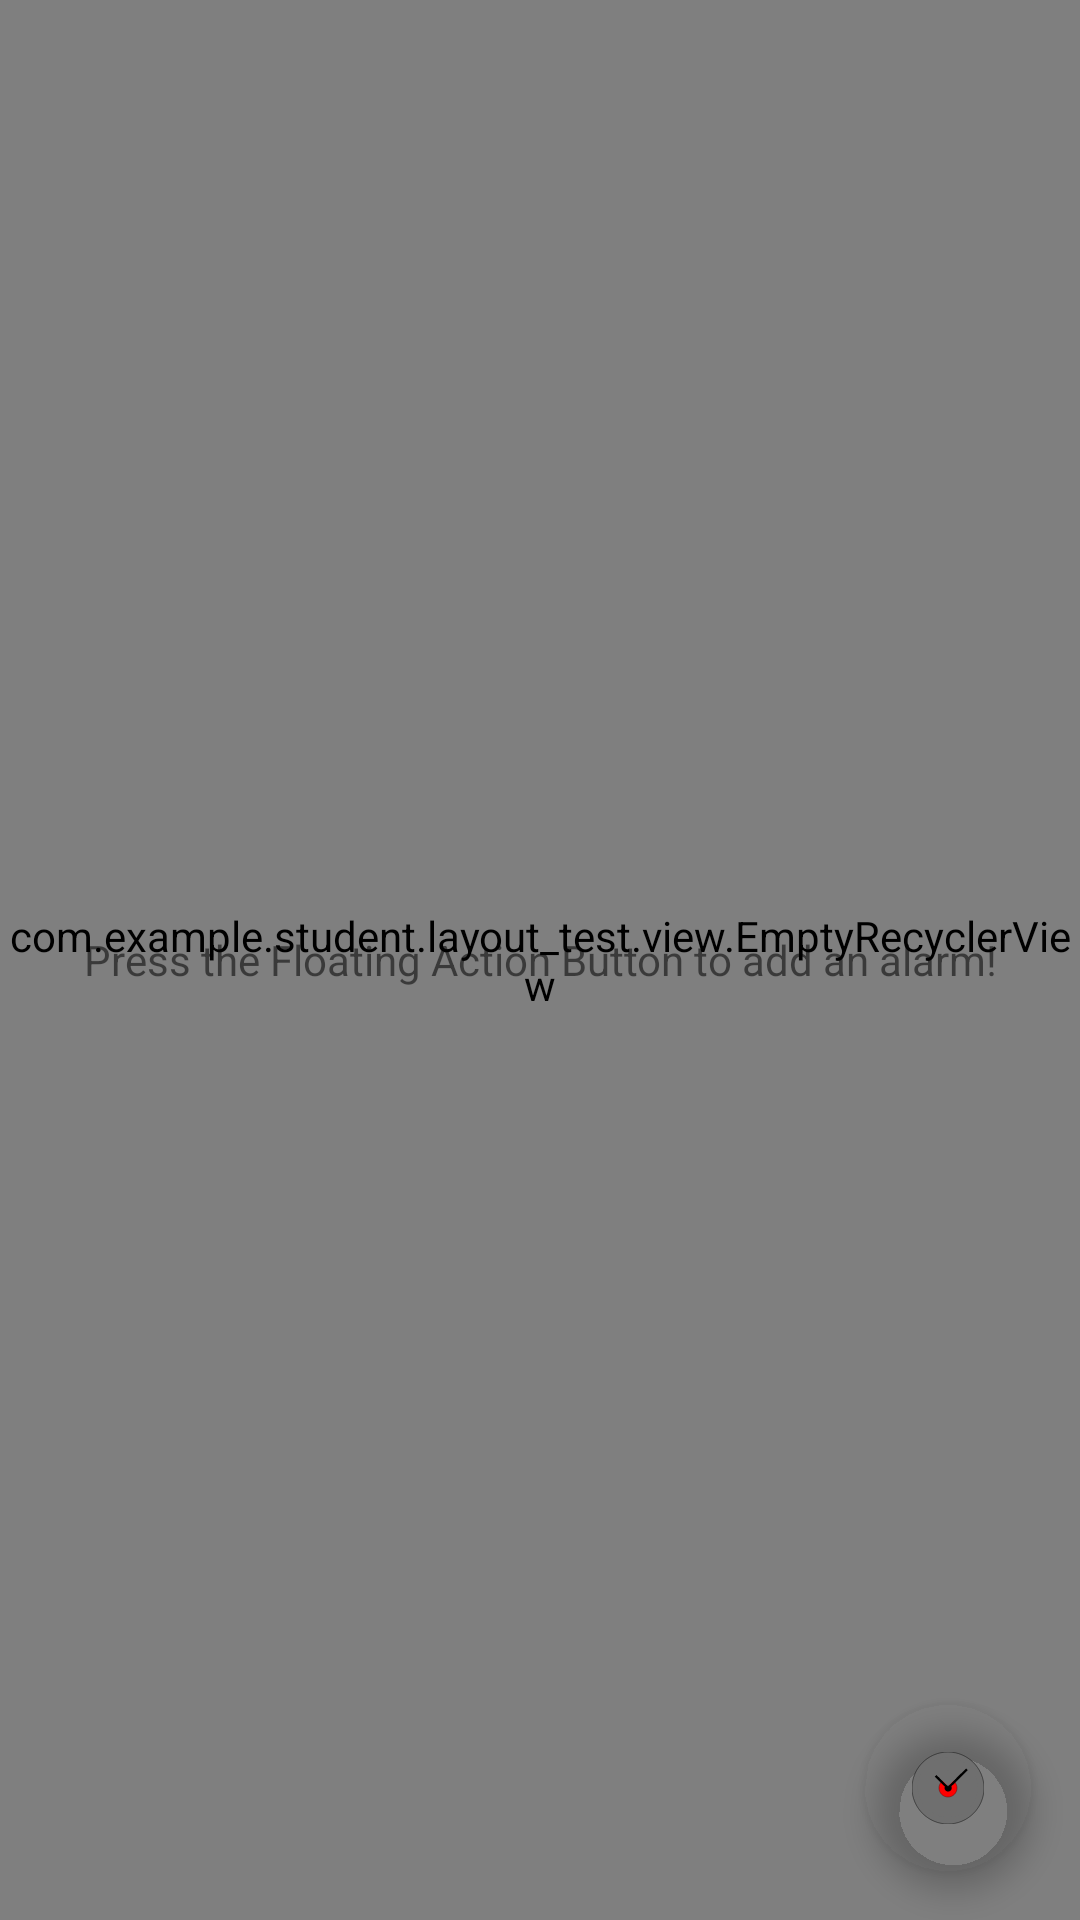

This screen was rendered from an Android layout file. Write that file and the resources it references.
<!-- AndroidManifest.xml: application theme AppTheme -->
<!-- res/layout/fragment_main.xml -->
<?xml version="1.0" encoding="utf-8"?>
<android.support.design.widget.CoordinatorLayout xmlns:android="http://schemas.android.com/apk/res/android"
    xmlns:app="http://schemas.android.com/apk/res-auto"
    android:layout_width="match_parent"
    android:layout_height="match_parent"
    android:background="@color/colorPrimaryDark">

    <com.example.student.layout_test.view.EmptyRecyclerView
        android:id="@+id/recycler"
        android:layout_width="match_parent"
        android:layout_height="match_parent" />

    <TextView
        android:id="@+id/empty_view"
        android:layout_width="match_parent"
        android:layout_height="match_parent"
        android:gravity="center"
        android:text="@string/empty_view_text" />

    <android.support.design.widget.FloatingActionButton
        android:id="@+id/fab"
        android:layout_width="wrap_content"
        android:layout_height="wrap_content"
        android:layout_gravity="bottom|end"
        android:layout_marginEnd="@dimen/fab_margin_default"
        android:layout_marginRight="@dimen/fab_margin_default"
        android:layout_marginBottom="@dimen/fab_margin_default"
        android:background="@drawable/angry_clock"
        android:foreground="@drawable/angry_clock"
        app:backgroundTint="#00FFFFFF"
        app:borderWidth="0dp"
        app:fabSize="auto"
        app:srcCompat="@drawable/angry_clock" />

</android.support.design.widget.CoordinatorLayout>
<!-- resources referenced by this layout -->
<resources>
  <color name="colorPrimaryDark">#6f6f6f</color>
  <dimen name="fab_margin_default">16dp</dimen>
  <!-- drawable angry_clock: vector/xml drawable (drawable, 3091 chars, omitted) -->
  <string name="empty_view_text">Press the Floating Action Button to add an alarm!</string>
  <style name="AppTheme" parent="Theme.AppCompat.Light.DarkActionBar">
          
          <item name="colorPrimary">@color/colorPrimary</item>
          <item name="colorPrimaryDark">@color/colorPrimaryDark</item>
          <item name="colorAccent">@color/colorAccent</item>
      </style>
  <color name="colorPrimary">#720000</color>
  <color name="colorAccent">#ff0000</color>
</resources>
